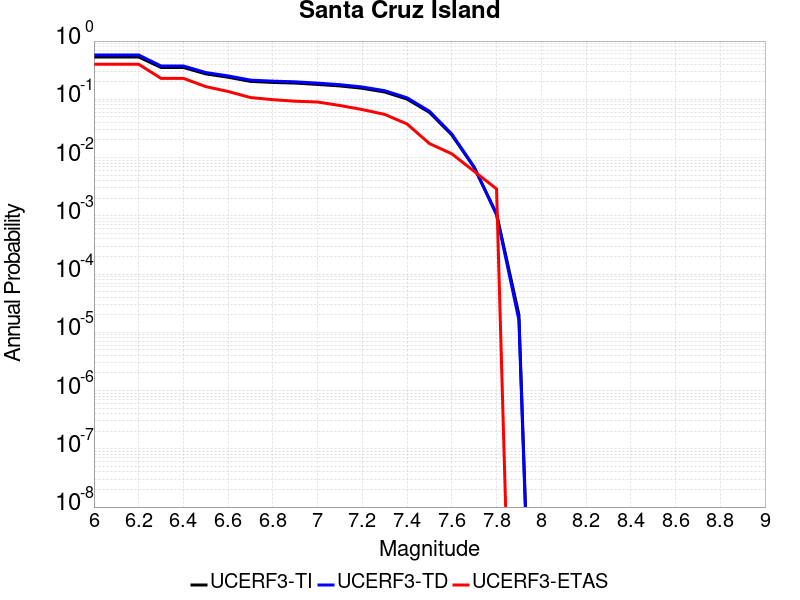

The data file committed next to this chart (first rows):
Magnitude, UCERF3-TI Prob, UCERF3-TD Prob, UCERF3-ETAS Prob
6.0, 0.5328, 0.5762, 0.4
6.1, 0.5328, 0.5762, 0.4
6.2, 0.5328, 0.5762, 0.4
6.3, 0.3521, 0.3733, 0.229
6.4, 0.3521, 0.3733, 0.229
6.5, 0.2733, 0.2882, 0.1652
6.6, 0.2394, 0.2522, 0.1362
6.7, 0.203, 0.2136, 0.1072
6.8, 0.1949, 0.205, 0.09855
6.9, 0.1899, 0.1998, 0.09275
7.0, 0.1802, 0.1895, 0.08986
7.1, 0.1696, 0.1783, 0.07826
7.2, 0.1547, 0.1628, 0.06667
7.3, 0.1335, 0.1405, 0.05507
7.4, 0.101, 0.1061, 0.03768
7.5, 0.05968, 0.0624, 0.01739
7.6, 0.02448, 0.02536, 0.01159
7.7, 0.006764, 0.006871, 0.005797
7.8, 0.001083, 0.001043, 0.002899
7.9, 2.0151696E-5, 1.6301097E-5, 0.0
